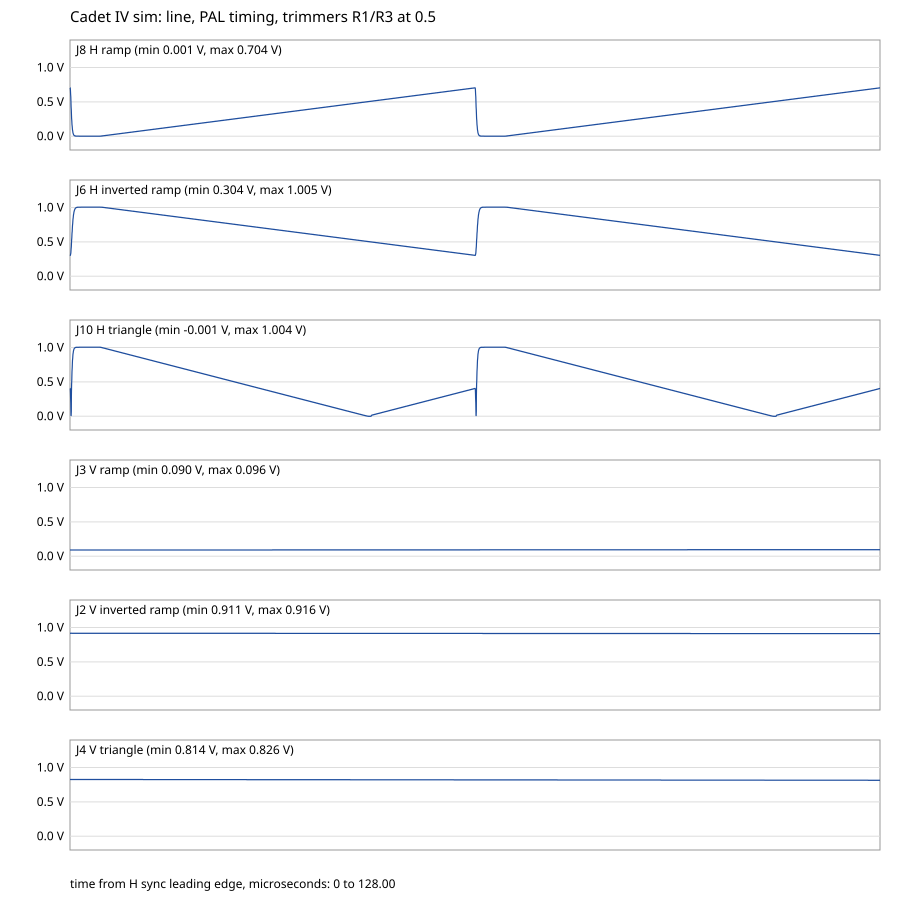

The file beside this chart, header and first rows:
time_s, jh_ramp, jh_inv, jh_tri, jv_ramp, jv_inv, jv_tri
0.000000000e+00, 0.7039, 0.3042, 0.4039, 0.09022, 0.9163, 0.8257
2.000000000e-08, 0.7034, 0.304, 0.404, 0.09022, 0.9163, 0.8257
4.000000000e-08, 0.6951, 0.3045, 0.3953, 0.09022, 0.9163, 0.8258
6.000000000e-08, 0.6773, 0.3069, 0.3707, 0.09022, 0.9163, 0.8258
8.000000000e-08, 0.6486, 0.3125, 0.3248, 0.09022, 0.9163, 0.8258
1.000000000e-07, 0.613, 0.3215, 0.2636, 0.09022, 0.9163, 0.8258
1.200000000e-07, 0.5712, 0.3342, 0.1887, 0.09022, 0.9164, 0.8258
1.400000000e-07, 0.5246, 0.3514, 0.1034, 0.09022, 0.9164, 0.8258
1.600000000e-07, 0.4756, 0.373, 0.02131, 0.09023, 0.9164, 0.8258
1.800000000e-07, 0.4262, 0.3985, 0.00267, 0.09023, 0.9164, 0.8259
2.000000000e-07, 0.3794, 0.4272, 0.06714, 0.09023, 0.9164, 0.8259
2.200000000e-07, 0.3364, 0.4581, 0.3048, 0.09023, 0.9164, 0.8257
2.400000000e-07, 0.2954, 0.4905, 0.3878, 0.09023, 0.9164, 0.8257
2.600000000e-07, 0.2583, 0.5238, 0.465, 0.09023, 0.9164, 0.8257
2.800000000e-07, 0.2249, 0.5572, 0.5348, 0.09023, 0.9164, 0.8257
3.000000000e-07, 0.195, 0.5903, 0.5972, 0.09023, 0.9163, 0.8257
3.200000000e-07, 0.1683, 0.6227, 0.653, 0.09023, 0.9163, 0.8257
3.400000000e-07, 0.1439, 0.6545, 0.704, 0.09023, 0.9163, 0.8257
3.600000000e-07, 0.1243, 0.6842, 0.7451, 0.09023, 0.9163, 0.8257
3.800000000e-07, 0.1059, 0.7131, 0.7836, 0.09024, 0.9163, 0.8257
4.000000000e-07, 0.09039, 0.7403, 0.8162, 0.09024, 0.9163, 0.8257
4.200000000e-07, 0.07740, 0.7654, 0.8435, 0.09024, 0.9163, 0.8257
4.400000000e-07, 0.06563, 0.7894, 0.8683, 0.09024, 0.9163, 0.8257
4.600000000e-07, 0.05600, 0.8111, 0.8886, 0.09024, 0.9163, 0.8257
4.800000000e-07, 0.04780, 0.831, 0.9059, 0.09024, 0.9163, 0.8257
5.000000000e-07, 0.04047, 0.8497, 0.9213, 0.09024, 0.9163, 0.8257
5.200000000e-07, 0.03461, 0.8662, 0.9337, 0.09024, 0.9163, 0.8257
5.400000000e-07, 0.02953, 0.8813, 0.9444, 0.09024, 0.9163, 0.8257
5.600000000e-07, 0.02502, 0.8954, 0.9539, 0.09024, 0.9163, 0.8257
5.800000000e-07, 0.02150, 0.9075, 0.9613, 0.09024, 0.9163, 0.8257
6.000000000e-07, 0.01839, 0.9186, 0.9679, 0.09025, 0.9163, 0.8257
6.200000000e-07, 0.01568, 0.9288, 0.9736, 0.09025, 0.9163, 0.8257
6.400000000e-07, 0.01355, 0.9375, 0.9781, 0.09025, 0.9163, 0.8257
6.600000000e-07, 0.01164, 0.9456, 0.9821, 0.09025, 0.9163, 0.8257
6.800000000e-07, 0.01004, 0.9527, 0.9855, 0.09025, 0.9163, 0.8257
7.000000000e-07, 0.00873, 0.9588, 0.9883, 0.09025, 0.9163, 0.8257
7.200000000e-07, 0.00756, 0.9646, 0.9907, 0.09025, 0.9163, 0.8257
7.400000000e-07, 0.00663, 0.9694, 0.9927, 0.09025, 0.9163, 0.8257
7.600000000e-07, 0.00582, 0.9738, 0.9944, 0.09025, 0.9163, 0.8257
7.800000000e-07, 0.00511, 0.9778, 0.9959, 0.09025, 0.9163, 0.8257
8.000000000e-07, 0.00457, 0.981, 0.9971, 0.09025, 0.9163, 0.8257
8.200000000e-07, 0.00407, 0.9841, 0.9981, 0.09025, 0.9163, 0.8257
8.400000000e-07, 0.00366, 0.9867, 0.999, 0.09026, 0.9163, 0.8257
8.600000000e-07, 0.00332, 0.989, 0.9997, 0.09026, 0.9163, 0.8257
8.800000000e-07, 0.00301, 0.9911, 1, 0.09026, 0.9163, 0.8257
9.000000000e-07, 0.00278, 0.9928, 1.001, 0.09026, 0.9163, 0.8257
9.200000000e-07, 0.00256, 0.9945, 1.001, 0.09026, 0.9163, 0.8257
9.400000000e-07, 0.00239, 0.9958, 1.002, 0.09026, 0.9163, 0.8257
9.600000000e-07, 0.00224, 0.997, 1.002, 0.09026, 0.9163, 0.8257
9.800000000e-07, 0.00212, 0.998, 1.002, 0.09026, 0.9163, 0.8257
1.000000000e-06, 0.00200, 0.999, 1.002, 0.09026, 0.9163, 0.8257
1.020000000e-06, 0.00192, 0.9998, 1.003, 0.09026, 0.9163, 0.8257
1.040000000e-06, 0.00184, 1.001, 1.003, 0.09026, 0.9163, 0.8257
1.060000000e-06, 0.00178, 1.001, 1.003, 0.09027, 0.9163, 0.8257
1.080000000e-06, 0.00172, 1.002, 1.003, 0.09027, 0.9163, 0.8257
1.100000000e-06, 0.00168, 1.002, 1.003, 0.09027, 0.9163, 0.8256
1.120000000e-06, 0.00164, 1.002, 1.003, 0.09027, 0.9163, 0.8256
1.140000000e-06, 0.00161, 1.003, 1.003, 0.09027, 0.9163, 0.8256
1.160000000e-06, 0.00158, 1.003, 1.003, 0.09027, 0.9163, 0.8256
1.180000000e-06, 0.00156, 1.003, 1.003, 0.09027, 0.9163, 0.8256
... 6,341 more rows
